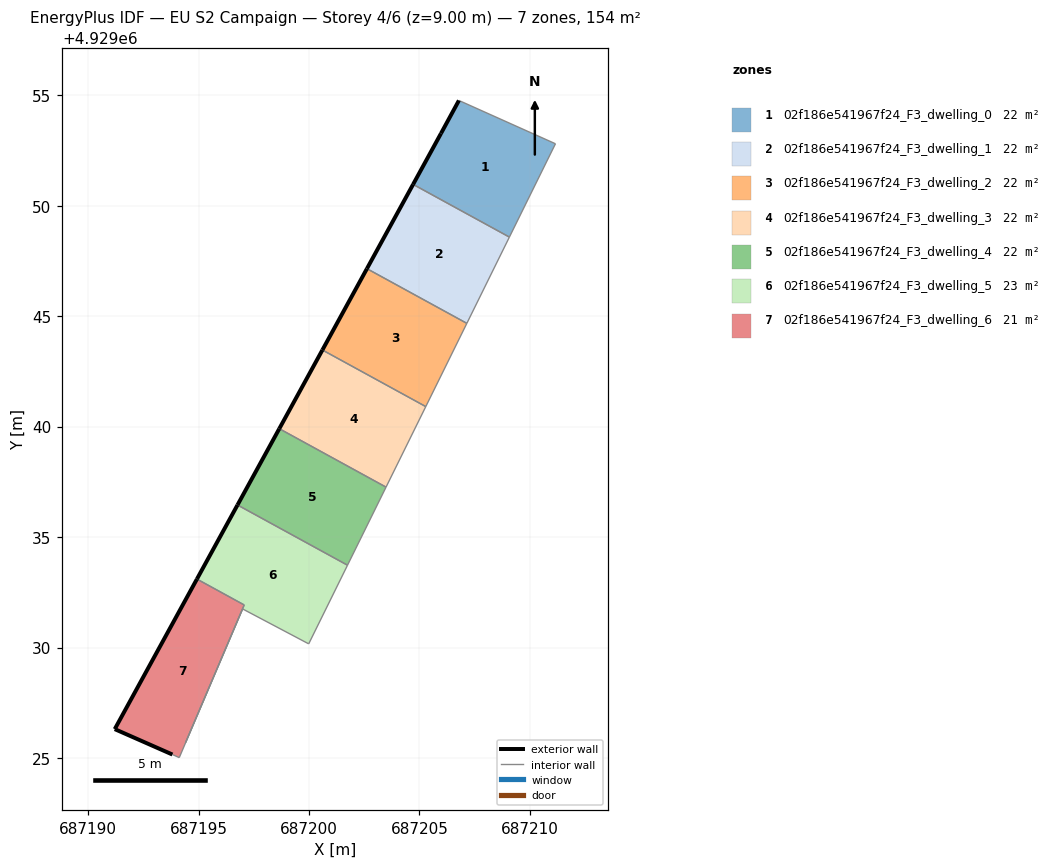
=== STOREY PLAN SPEC (per zone: floor XY polygon, exterior-wall plan segments, windows/doors) ===
zone 1: 02f186e541967f24_F3_dwelling_0  (22.0 m²)
  floor: (687209.07, 4929048.58) (687211.16, 4929052.80) (687206.79, 4929054.76) (687205.97, 4929053.27) (687204.71, 4929050.96)
  exterior wall: (687204.71, 4929050.96) – (687205.97, 4929053.27)  [2.6 m]
  exterior wall: (687205.97, 4929053.27) – (687206.79, 4929054.76)  [1.7 m]
  interior walls: 3
zone 2: 02f186e541967f24_F3_dwelling_1  (22.0 m²)
  floor: (687207.14, 4929044.67) (687209.07, 4929048.58) (687204.71, 4929050.96) (687202.62, 4929047.15)
  exterior wall: (687202.62, 4929047.15) – (687204.71, 4929050.96)  [4.3 m]
  interior walls: 3
zone 3: 02f186e541967f24_F3_dwelling_2  (22.0 m²)
  floor: (687205.29, 4929040.91) (687207.14, 4929044.67) (687202.62, 4929047.15) (687200.60, 4929043.47)
  exterior wall: (687200.60, 4929043.47) – (687202.62, 4929047.15)  [4.2 m]
  interior walls: 3
zone 4: 02f186e541967f24_F3_dwelling_3  (22.0 m²)
  floor: (687203.49, 4929037.26) (687205.29, 4929040.91) (687200.60, 4929043.47) (687198.65, 4929039.91)
  exterior wall: (687198.65, 4929039.91) – (687200.60, 4929043.47)  [4.1 m]
  interior walls: 3
zone 5: 02f186e541967f24_F3_dwelling_4  (22.0 m²)
  floor: (687201.74, 4929033.73) (687203.49, 4929037.26) (687198.65, 4929039.91) (687196.76, 4929036.45)
  exterior wall: (687196.76, 4929036.45) – (687198.65, 4929039.91)  [3.9 m]
  interior walls: 3
zone 6: 02f186e541967f24_F3_dwelling_5  (22.6 m²)
  floor: (687199.98, 4929030.17) (687201.74, 4929033.73) (687196.76, 4929036.45) (687194.93, 4929033.10) (687197.06, 4929031.93) (687194.41, 4929025.71) (687194.42, 4929025.70) (687196.99, 4929031.75)
  exterior wall: (687194.93, 4929033.10) – (687196.76, 4929036.45)  [3.8 m]
  interior walls: 7
zone 7: 02f186e541967f24_F3_dwelling_6  (21.4 m²)
  floor: (687194.12, 4929025.01) (687197.06, 4929031.93) (687194.93, 4929033.10) (687191.20, 4929026.30) (687193.81, 4929025.16)
  exterior wall: (687191.20, 4929026.30) – (687194.93, 4929033.10)  [7.7 m]
  exterior wall: (687193.81, 4929025.16) – (687191.20, 4929026.30)  [2.9 m]
  interior walls: 3

=== DERIVED (storey summary) ===
Building: EU S2 Campaign
Storey: 4 of 6  (floor level z = 9.00 m)
Storey gross floor area: 154.2 m²
Zones on this storey: 7
  - 02f186e541967f24_F3_dwelling_0: floor 22.0 m²; exterior wall 4.3 m (13.0 m²); WWR 0.0%
  - 02f186e541967f24_F3_dwelling_1: floor 22.0 m²; exterior wall 4.3 m (13.0 m²); WWR 0.0%
  - 02f186e541967f24_F3_dwelling_2: floor 22.0 m²; exterior wall 4.2 m (12.6 m²); WWR 0.0%
  - 02f186e541967f24_F3_dwelling_3: floor 22.0 m²; exterior wall 4.1 m (12.2 m²); WWR 0.0%
  - 02f186e541967f24_F3_dwelling_4: floor 22.0 m²; exterior wall 3.9 m (11.8 m²); WWR 0.0%
  - 02f186e541967f24_F3_dwelling_5: floor 22.6 m²; exterior wall 3.8 m (11.5 m²); WWR 0.0%
  - 02f186e541967f24_F3_dwelling_6: floor 21.4 m²; exterior wall 10.6 m (31.8 m²); WWR 0.0%
Zone adjacency (shared interzone walls):
  - 02f186e541967f24_F3_dwelling_0 ↔ 02f186e541967f24_F3_dwelling_1
  - 02f186e541967f24_F3_dwelling_1 ↔ 02f186e541967f24_F3_dwelling_2
  - 02f186e541967f24_F3_dwelling_2 ↔ 02f186e541967f24_F3_dwelling_3
  - 02f186e541967f24_F3_dwelling_3 ↔ 02f186e541967f24_F3_dwelling_4
  - 02f186e541967f24_F3_dwelling_4 ↔ 02f186e541967f24_F3_dwelling_5
  - 02f186e541967f24_F3_dwelling_5 ↔ 02f186e541967f24_F3_dwelling_6